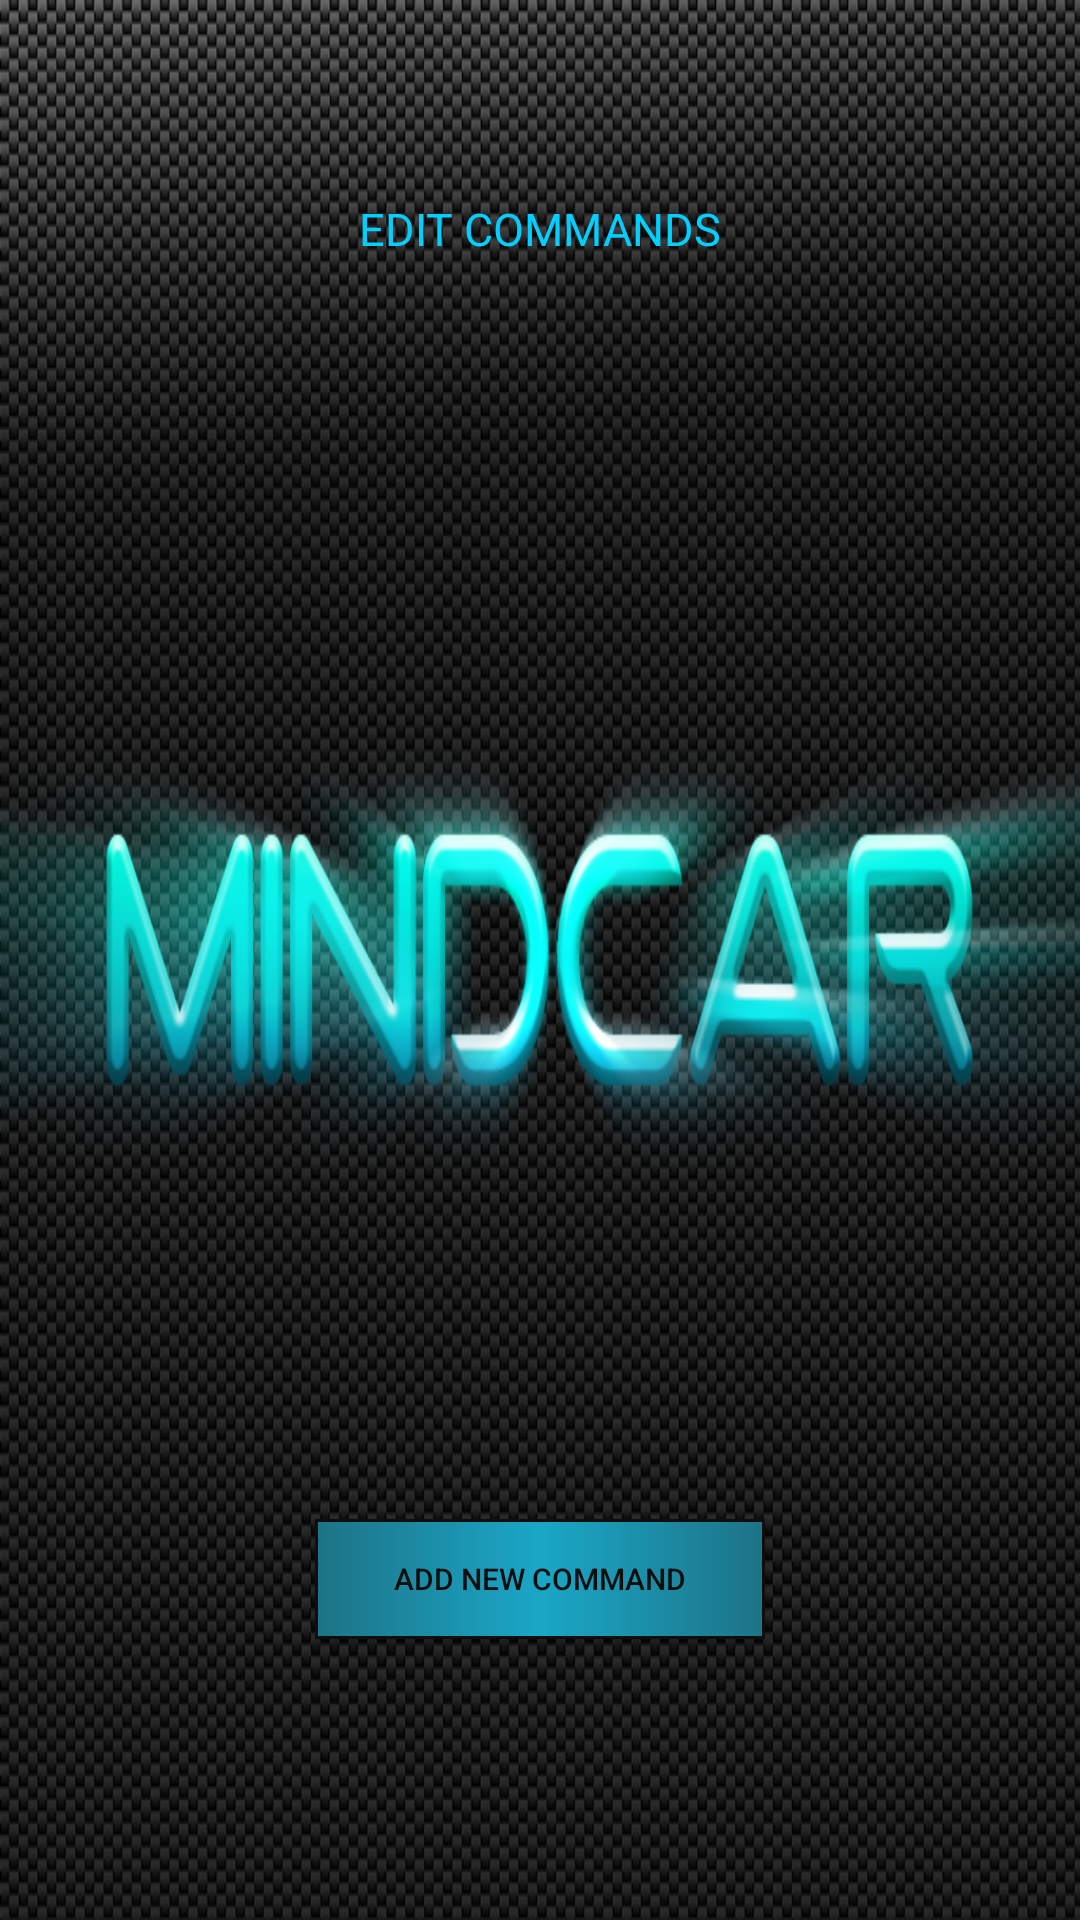

Reconstruct the res/layout file that produces this screen, plus the resources it refers to.
<!-- AndroidManifest.xml: application theme AppTheme -->
<!-- res/layout/dev_edit_command.xml -->
<?xml version="1.0" encoding="utf-8"?>
<LinearLayout xmlns:android="http://schemas.android.com/apk/res/android"
    xmlns:tools="http://schemas.android.com/tools"
    android:orientation="vertical"
    android:layout_width="match_parent"
    android:layout_height="match_parent"
    android:paddingBottom="@dimen/activity_vertical_margin"
    android:paddingLeft="@dimen/activity_horizontal_margin"
    android:paddingRight="@dimen/activity_horizontal_margin"
    android:paddingTop="@dimen/activity_vertical_margin"
    android:weightSum="1">

    <TextView
        style="@style/TextView"
        android:layout_width="wrap_content"
        android:layout_height="wrap_content"
        android:textAppearance="?android:attr/textAppearanceMedium"
        android:text="Edit commands"
        android:id="@+id/editCommand"
        android:layout_gravity="center_horizontal"
        android:layout_marginTop="50dp" />

    <ListView
        android:layout_width="match_parent"
        android:layout_height="350dp"
        android:id="@+id/commandList"
        android:layout_marginTop="50dp"
        tools:listitem="@android:layout/simple_list_item_2"
        android:choiceMode="singleChoice"
        android:layout_weight="0"
        android:textAlignment="center"
        />

    <Button
        android:layout_width="@dimen/buttonWidth"
        android:layout_height="@dimen/buttonHeight"
        android:text="Add new command"
        android:id="@+id/addNewCommand"
        android:layout_marginTop="20dp"
        style="@style/button"
        android:layout_gravity="center_horizontal" />

</LinearLayout>
<!-- resources referenced by this layout -->
<resources>
  <dimen name="activity_horizontal_margin">16dp</dimen>
  <dimen name="activity_vertical_margin">16dp</dimen>
  <dimen name="buttonHeight">40dp</dimen>
  <dimen name="buttonWidth">150dp</dimen>
  <style name="TextView">
          <item name="android:textColor">@color/colorPrimary</item>
          <item name="android:textSize">15dp</item>
          <item name="android:textAllCaps">true</item>
          <item name="android:layout_marginTop">15dp</item>
      </style>
  <style name="button">
          <item name="android:background">@drawable/buttonshape</item>
          <item name="android:textColor">@color/buttontextcolor</item>
          <item name="android:textSize">10dp</item>
          <item name="android:gravity">center_vertical|center_horizontal</item>
          <item name="android:textAllCaps">true</item>
      </style>
  <style name="AppTheme" parent="Theme.AppCompat.Light.NoActionBar">
          
          <item name="colorPrimaryDark">@color/colorPrimaryDark</item>
          <item name="colorPrimary">@color/colorPrimaryDark</item>
          <item name="colorAccent">@color/colorAccent</item>
          <item name="android:windowBackground">@drawable/emptybackground</item>
          <item name="android:textSize">15dp</item>
          <item name="android:textColor">@color/colorPrimary</item>
          <item name="android:textColorHint">@color/colorPrimary</item>
          <item name="android:colorForeground">@color/foreground_material_light</item>
      </style>
  <color name="colorPrimary">#00d0ff</color>
  <!-- drawable buttonshape (drawable) -->
  <?xml version="1.0" encoding="utf-8"?>
  <shape xmlns:android="http://schemas.android.com/apk/res/android" android:shape="rectangle" 
      android:layout_height="wrap_content"
      android:layout_width="wrap_content">
      
      <corners
          android:radius="0dp"
          />
      <gradient
          android:angle="0"
          android:centerX="50%"
          android:centerColor="#1aa7c7"
          android:startColor="#1d7386"
          android:endColor="#1d7386"
          android:type="linear"
          android:width="500dp"
          />
      <padding
          android:left="0dp"
          android:top="0dp"
          android:right="0dp"
          android:bottom="0dp"
          />
      <size
          android:width="50dp"
          android:height="60dp"
          />
      <stroke
          android:width="1dp"
          android:color="#0e0e0e"
          />
  </shape>
  <color name="buttontextcolor">#0e0e0e</color>
  <color name="colorPrimaryDark">#3d3c3c</color>
  <color name="colorAccent">#00d0ff</color>
  <!-- drawable emptybackground: png bitmap (drawable, 837568 bytes) -->
  <color name="foreground_material_light">#322f2f</color>
</resources>
